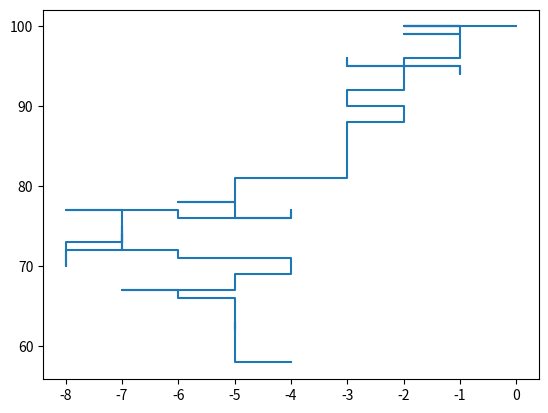

Reproduce this figure in Python.
import numpy as np 
import random
import matplotlib.pyplot as plt 

v=np.array([[1, 0],[0, 1],[-1, 0],[0,-1]])

def kroplaDeszczu(ds):
    for h in range(100,1000,100):
        r0=np.array([0,h]) 
        wsp_x=[]
        wsp_y=[] 

        wsp_x.append(r0[0])
        wsp_y.append(r0[1])
        for k in range(1,ds):
            r0=r0+v[np.random.choice(4, p=[0.15,0.1,0.15,0.6])] 
            wsp_x.append(r0[0])
            wsp_y.append(r0[1])
        return wsp_x, wsp_y

wsp_x, wsp_y = kroplaDeszczu(101)
plt.plot(wsp_x, wsp_y)
plt.show()

def czas_pas(x0,xa):
    x=x0 
    i=0
    while (-xa<x and x<xa):
        x=x+random.choice([-1, 1])
        i=i+1
    return i
xa=5  
x0=0
ns=20
t1p=[]
for _ in range (ns):
    t1p.append(czas_pas(x0,xa))
print(t1p)

xa=5  
x0=0
tav=0
ns=100
for _ in range (ns):
    tav=tav+czas_pas(x0,xa)
tav=tav/ns
print (tav)
